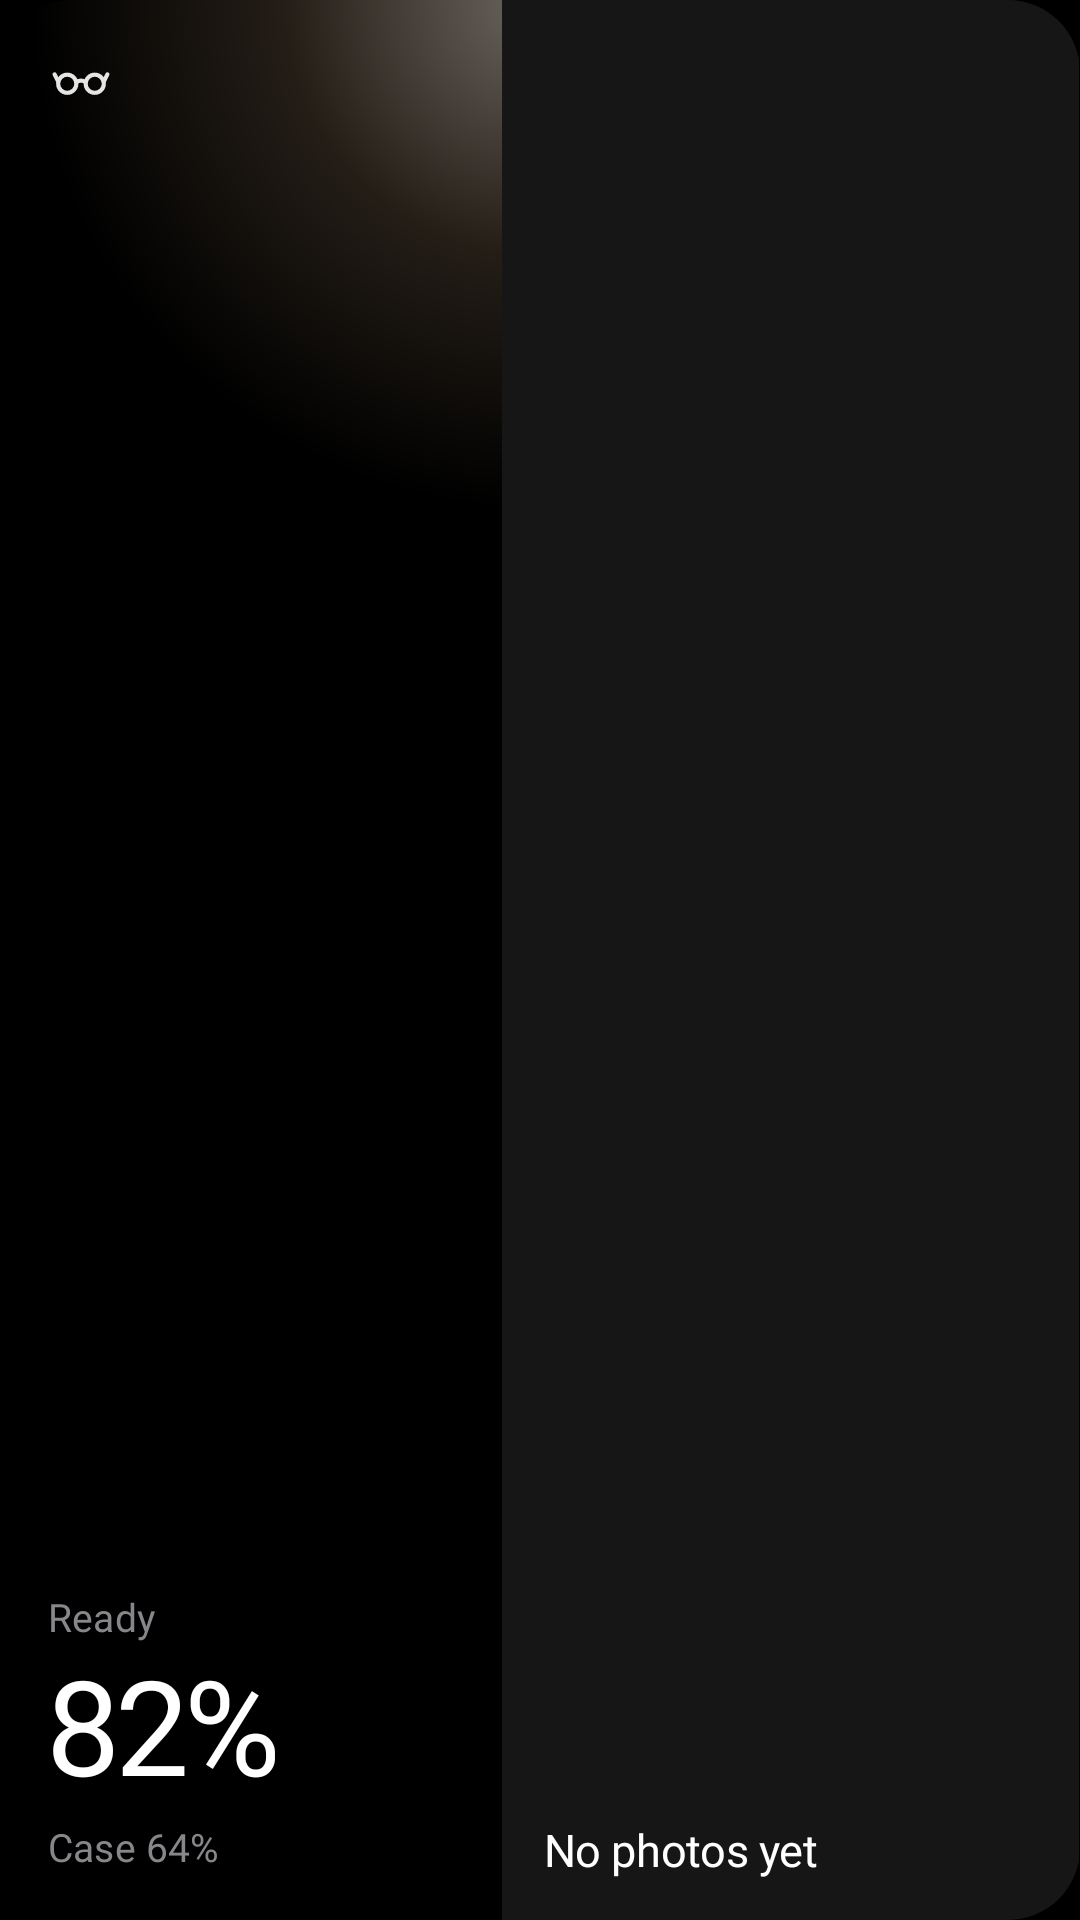

The Android layout XML behind this screen, and the referenced resources:
<!-- AndroidManifest.xml: application theme Theme.Visor -->
<!-- res/layout/widget_glasses_wide.xml -->
<?xml version="1.0" encoding="utf-8"?>
<FrameLayout xmlns:android="http://schemas.android.com/apk/res/android"
    android:id="@android:id/background"
    android:layout_width="match_parent"
    android:layout_height="match_parent"
    android:background="@drawable/widget_background"
    android:clipToOutline="true">

    <ImageView
        android:id="@+id/glow"
        android:layout_width="match_parent"
        android:layout_height="match_parent"
        android:importantForAccessibility="no"
        android:scaleType="fitXY"
        android:src="@drawable/widget_glow" />

    <LinearLayout
        android:layout_width="match_parent"
        android:layout_height="match_parent"
        android:orientation="horizontal">

        <LinearLayout
            android:id="@+id/status"
            android:layout_width="0dp"
            android:layout_height="match_parent"
            android:layout_weight="1"
            android:orientation="vertical"
            android:padding="16dp">

            <ImageView
                android:layout_width="22dp"
                android:layout_height="22dp"
                android:alpha="0.9"
                android:importantForAccessibility="no"
                android:src="@drawable/ic_widget_glasses" />

            <LinearLayout
                android:layout_width="match_parent"
                android:layout_height="0dp"
                android:layout_weight="1"
                android:gravity="bottom"
                android:orientation="vertical">

                <LinearLayout
                    android:layout_width="match_parent"
                    android:layout_height="wrap_content"
                    android:gravity="center_vertical"
                    android:orientation="horizontal">

                    <ImageView
                        android:id="@+id/dot"
                        android:layout_width="7dp"
                        android:layout_height="7dp"
                        android:layout_marginEnd="7dp"
                        android:importantForAccessibility="no"
                        android:src="@drawable/widget_dot"
                        android:visibility="gone" />

                    <TextView
                        android:id="@+id/mood"
                        style="@style/WidgetText.Label"
                        android:layout_width="wrap_content"
                        android:layout_height="wrap_content"
                        android:text="@string/mood_connected" />
                </LinearLayout>

                <LinearLayout
                    android:id="@+id/battery_row"
                    android:layout_width="match_parent"
                    android:layout_height="wrap_content"
                    android:layout_marginTop="4dp"
                    android:gravity="center_vertical"
                    android:orientation="horizontal">

                    <TextView
                        android:id="@+id/battery"
                        style="@style/WidgetText.Readout"
                        android:layout_width="wrap_content"
                        android:layout_height="wrap_content"
                        android:text="@string/widget_sample_battery" />

                    <ImageView
                        android:id="@+id/bolt"
                        android:layout_width="18dp"
                        android:layout_height="18dp"
                        android:layout_marginStart="4dp"
                        android:importantForAccessibility="no"
                        android:src="@drawable/ic_widget_bolt"
                        android:visibility="gone" />
                </LinearLayout>

                <TextView
                    android:id="@+id/detail"
                    style="@style/WidgetText.Label"
                    android:layout_width="wrap_content"
                    android:layout_height="wrap_content"
                    android:layout_marginTop="6dp"
                    android:text="@string/widget_sample_case" />
            </LinearLayout>
        </LinearLayout>

        <FrameLayout
            android:id="@+id/moment"
            android:layout_width="0dp"
            android:layout_height="match_parent"
            android:layout_weight="1.15"
            android:background="@color/surface">

            <ImageView
                android:id="@+id/photo"
                android:layout_width="match_parent"
                android:layout_height="match_parent"
                android:importantForAccessibility="no"
                android:scaleType="centerCrop" />

            <ImageView
                android:id="@+id/scrim"
                android:layout_width="match_parent"
                android:layout_height="80dp"
                android:layout_gravity="bottom"
                android:importantForAccessibility="no"
                android:scaleType="fitXY"
                android:src="@drawable/widget_scrim" />

            <LinearLayout
                android:layout_width="match_parent"
                android:layout_height="wrap_content"
                android:layout_gravity="bottom"
                android:orientation="vertical"
                android:padding="14dp">

                <TextView
                    android:id="@+id/moment_day"
                    style="@style/WidgetText.Heading"
                    android:layout_width="wrap_content"
                    android:layout_height="wrap_content"
                    android:text="@string/widget_no_moment" />

                <TextView
                    android:id="@+id/moment_counts"
                    style="@style/WidgetText.Label"
                    android:layout_width="wrap_content"
                    android:layout_height="wrap_content"
                    android:layout_marginTop="3dp"
                    android:textColor="#D9FFFFFF"
                    android:visibility="gone" />
            </LinearLayout>
        </FrameLayout>
    </LinearLayout>
</FrameLayout>
<!-- resources referenced by this layout -->
<resources>
  <color name="surface">#161617</color>
  <!-- drawable ic_widget_bolt (drawable) -->
  <?xml version="1.0" encoding="utf-8"?>
  <vector xmlns:android="http://schemas.android.com/apk/res/android"
      android:width="24dp"
      android:height="24dp"
      android:viewportWidth="24"
      android:viewportHeight="24">
      <path
          android:fillColor="#FFFFFF"
          android:pathData="M13 3.5L7 13h4.5l-1 7.5L17 11h-4.5z"
          android:strokeWidth="1.5"
          android:strokeColor="#FFFFFF"
          android:strokeLineCap="round"
          android:strokeLineJoin="round" />
  </vector>
  <!-- drawable widget_background (drawable) -->
  <?xml version="1.0" encoding="utf-8"?>
  <shape xmlns:android="http://schemas.android.com/apk/res/android" android:shape="rectangle">
      <solid android:color="@color/canvas" />
      <corners android:radius="@dimen/widget_radius" />
  </shape>
  <!-- drawable widget_dot (drawable) -->
  <?xml version="1.0" encoding="utf-8"?>
  <shape xmlns:android="http://schemas.android.com/apk/res/android" android:shape="oval">
      <solid android:color="@color/signal" />
      <size android:width="7dp" android:height="7dp" />
  </shape>
  <!-- drawable widget_glow (drawable) -->
  <?xml version="1.0" encoding="utf-8"?>
  <shape xmlns:android="http://schemas.android.com/apk/res/android" android:shape="rectangle">
      <gradient
          android:type="radial"
          android:centerX="0.5"
          android:centerY="0"
          android:gradientRadius="170dp"
          android:startColor="#6BFFF1E2"
          android:centerColor="#24FFD2A1"
          android:endColor="#00FFD2A1" />
  </shape>
  <string name="mood_connected">Ready</string>
  <string name="widget_no_moment">No photos yet</string>
  <string name="widget_sample_battery" translatable="false">82%</string>
  <string name="widget_sample_case">Case 64%</string>
  <style name="WidgetText.Heading">
          <item name="android:fontVariationSettings">"'wght' 500, 'opsz' 20"</item>
          <item name="android:textSize">15sp</item>
          <item name="android:letterSpacing">-0.01</item>
          <item name="android:textColor">@color/text_primary</item>
      </style>
  <style name="WidgetText.Label">
          <item name="android:fontVariationSettings">"'wght' 450, 'opsz' 14"</item>
          <item name="android:textSize">13sp</item>
          <item name="android:letterSpacing">0.005</item>
          <item name="android:textColor">@color/text_secondary</item>
      </style>
  <style name="WidgetText.Readout">
          <item name="android:fontVariationSettings">"'wght' 300, 'opsz' 32"</item>
          <item name="android:fontFeatureSettings">tnum</item>
          <item name="android:textSize">44sp</item>
          <item name="android:letterSpacing">-0.035</item>
          <item name="android:textColor">@color/text_primary</item>
      </style>
  <style name="Theme.Visor" parent="android:Theme.Material.NoActionBar">
          <item name="android:windowBackground">@color/canvas</item>
      </style>
  <color name="canvas">#000000</color>
  <dimen name="widget_radius">24dp</dimen>
  <color name="signal">#FF5F34</color>
  <color name="text_primary">#FFFFFF</color>
  <color name="text_secondary">#86868B</color>
</resources>
